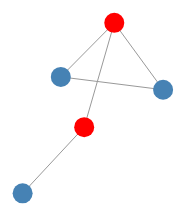
D3 v7 page, settled after 360 driven frames (6 s of simulated time); the page loaded 1 data file(s).


    // d3.json fetches and parses the JSON file. It's asynchronous (takes time,
    // doesn't block everything else), so we use .then() to say "once the file
    // is loaded, do this with the result" — the result lands in the "graph" variable.
    d3.json("data.json").then(function (graph) {

      const svg = d3.select("svg");
      const width = +svg.attr("width");
      const height = +svg.attr("height");

      // A "force simulation" is D3's physics engine for graphs: it treats nodes
      // like objects that repel each other (so they spread out) and edges like
      // springs pulling connected nodes together. Every tiny time-step it nudges
      // every node's x/y position a bit closer to a stable layout.
      const simulation = d3.forceSimulation(graph.nodes)
        // "link" force: pulls connected nodes toward each other, like a spring.
        // .id(d => d.id) tells D3 how to match an edge's "source"/"target" strings
        // (e.g. "1") to the actual node object with that id.
        .force("link", d3.forceLink(graph.edges).id(d => d.id).distance(80))
        // "charge" force: negative strength = nodes push each other away,
        // so they don't all pile up in one spot.
        .force("charge", d3.forceManyBody().strength(-200))
        // "center" force: gently pulls everything toward the middle of the svg
        // so the whole graph doesn't drift off-screen.
        .force("center", d3.forceCenter(width / 2, height / 2));

      // Draw one <line> per edge. We're not styling it beyond a basic stroke
      // color so the lines are visible against the white background.
      const link = svg.append("g")
        .selectAll("line")
        .data(graph.edges)
        .join("line")
        .attr("stroke", "#999");

      // Draw one <circle> per node. Fill color just distinguishes critical
      // nodes (red) from normal ones (blue) for now — no real styling yet.
      const node = svg.append("g")
        .selectAll("circle")
        .data(graph.nodes)
        .join("circle")
        .attr("r", 10)
        .attr("fill", d => (d.is_critical ? "red" : "steelblue"));

      // <title> makes the browser show a native tooltip on hover — just enough
      // to confirm severity data actually made it into the page.
      node.append("title")
        .text(d => `node ${d.id} (severity: ${d.severity})`);

      // The simulation doesn't move things instantly — it fires a "tick" event
      // repeatedly as it recalculates positions. Each tick, we copy the newly
      // computed x/y coordinates onto the actual SVG elements on screen.
      simulation.on("tick", () => {
        link
          .attr("x1", d => d.source.x)
          .attr("y1", d => d.source.y)
          .attr("x2", d => d.target.x)
          .attr("y2", d => d.target.y);

        node
          .attr("cx", d => d.x)
          .attr("cy", d => d.y);
      });
    });
  

### data: data.json
{
 "nodes": [
  {
   "id": "1",
   "is_critical": false,
   "severity": 0
  },
  {
   "id": "2",
   "is_critical": false,
   "severity": 0
  },
  {
   "id": "3",
   "is_critical": true,
   "severity": 2
  },
  {
   "id": "4",
   "is_critical": true,
   "severity": 1
  },
  {
   "id": "5",
   "is_critical": false,
   "severity": 0
  }
 ],
 "edges": [
  {
   "source": "1",
   "target": "2"
  },
  {
   "source": "2",
   "target": "3"
  },
  {
   "source": "3",
   "target": "1"
  },
  {
   "source": "3",
   "target": "4"
  },
  {
   "source": "4",
   "target": "5"
  }
 ]
}